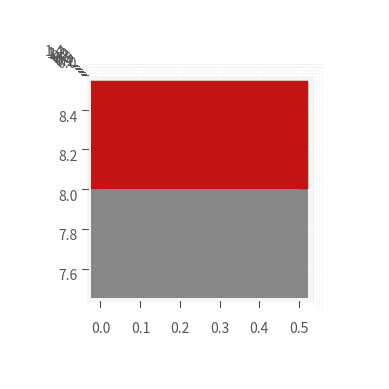

This chart was generated by the following Python code: (Note: this script raises an exception after producing the figure.)
# -*- coding: utf-8 -*-
"""
Created on Sun Oct 27 18:39:42 2019

@author: 106300
"""
from mpl_toolkits.mplot3d import axes3d
import matplotlib.pyplot as plt
import numpy as np
from matplotlib import style
style.use('ggplot')

def patch(vtx,color):
#    fig = plt.figure()
#    ax1 = fig.add_subplot(211, projection='3d')
    x3 = vtx[0,0]
    y3 = vtx[0,1]
    z3 = vtx[0,2]
    dx = vtx[1,0] - vtx[0,0]
    dy = vtx[3,1] - vtx[0,1]
    dz = vtx[4,2] - vtx[0,2]
#    ax.bar3d(x3, y3, z3, dx, dy, dz,color = ['w'])
    ax.bar3d(x3, y3, z3, dx, dy, dz,color = color)
   
#    plt.show()    
        

uno=np.array([[0   , 7.5 , 0],
              [0.5 , 7.5 , 0],
              [0.5 , 8.0 , 0],
              [0   , 8.0 , 0],
              [0   , 7.5 , 1.3617],
              [0.5 , 7.5 , 1.3617],
              [0.5 , 8.0 , 1.3617],
              [ 0  , 8.0 , 1.3617]])
        
dos = np.array([[         0  ,  8.0000   ,      0],
    [0.5000   , 8.0000   ,      0],
    [0.5000  ,  8.5000   ,      0],
    [     0  ,  8.5000   ,      0],
     [    0   , 8.0000   , 1.3802],
    [0.5000  ,  8.0000 ,   1.3802],
    [0.5000  ,  8.5000 ,   1.3802],
    [     0  ,  8.5000 ,   1.3802        ]])
        
fig = plt.figure()
ax = fig.add_subplot(111, projection='3d', facecolor='w')
patch(uno,(0.6980  ,  0.6980  ,  0.6980))
patch(dos,(1 ,0.1 ,0.1))
ax.view_init(90, -90)

#x3 = [1,2]
#y3 = [5,8]
#z3 = np.zeros(2)
#
#dx = np.ones(2)
#dy = np.ones(2)
#dz = [1,2]
#
#ax1.bar3d(x3, y3, z3, dx, dy, dz,color = ['w','r'])
#
#
#ax1.set_xlabel('x axis')
#ax1.set_ylabel('y axis')
#ax1.set_zlabel('z axis')

#ax.grid(False)
#ax.xaxis.pane.set_edgecolor('black')
#ax.yaxis.pane.set_edgecolor('black')
#ax.xaxis.pane.fill = False
#ax.yaxis.pane.fill = False
#ax.zaxis.pane.fill = False

# Get rid of the panes
ax.w_xaxis.set_pane_color((1.0, 1.0, 1.0, 0.0))
ax.w_yaxis.set_pane_color((1.0, 1.0, 1.0, 0.0))
ax.w_zaxis.set_pane_color((1.0, 1.0, 1.0, 0.0))

# Get rid of the spines
#ax.w_xaxis.line.set_color((1.0, 1.0, 1.0, 0.0))
#ax.w_yaxis.line.set_color((1.0, 1.0, 1.0, 0.0))
#ax.w_zaxis.line.set_color((1.0, 1.0, 1.0, 0.0))
#
# Get rid of the ticks
#ax.set_xticks([]) 
#ax.set_yticks([]) 
#ax.set_zticks([])

plt.show()